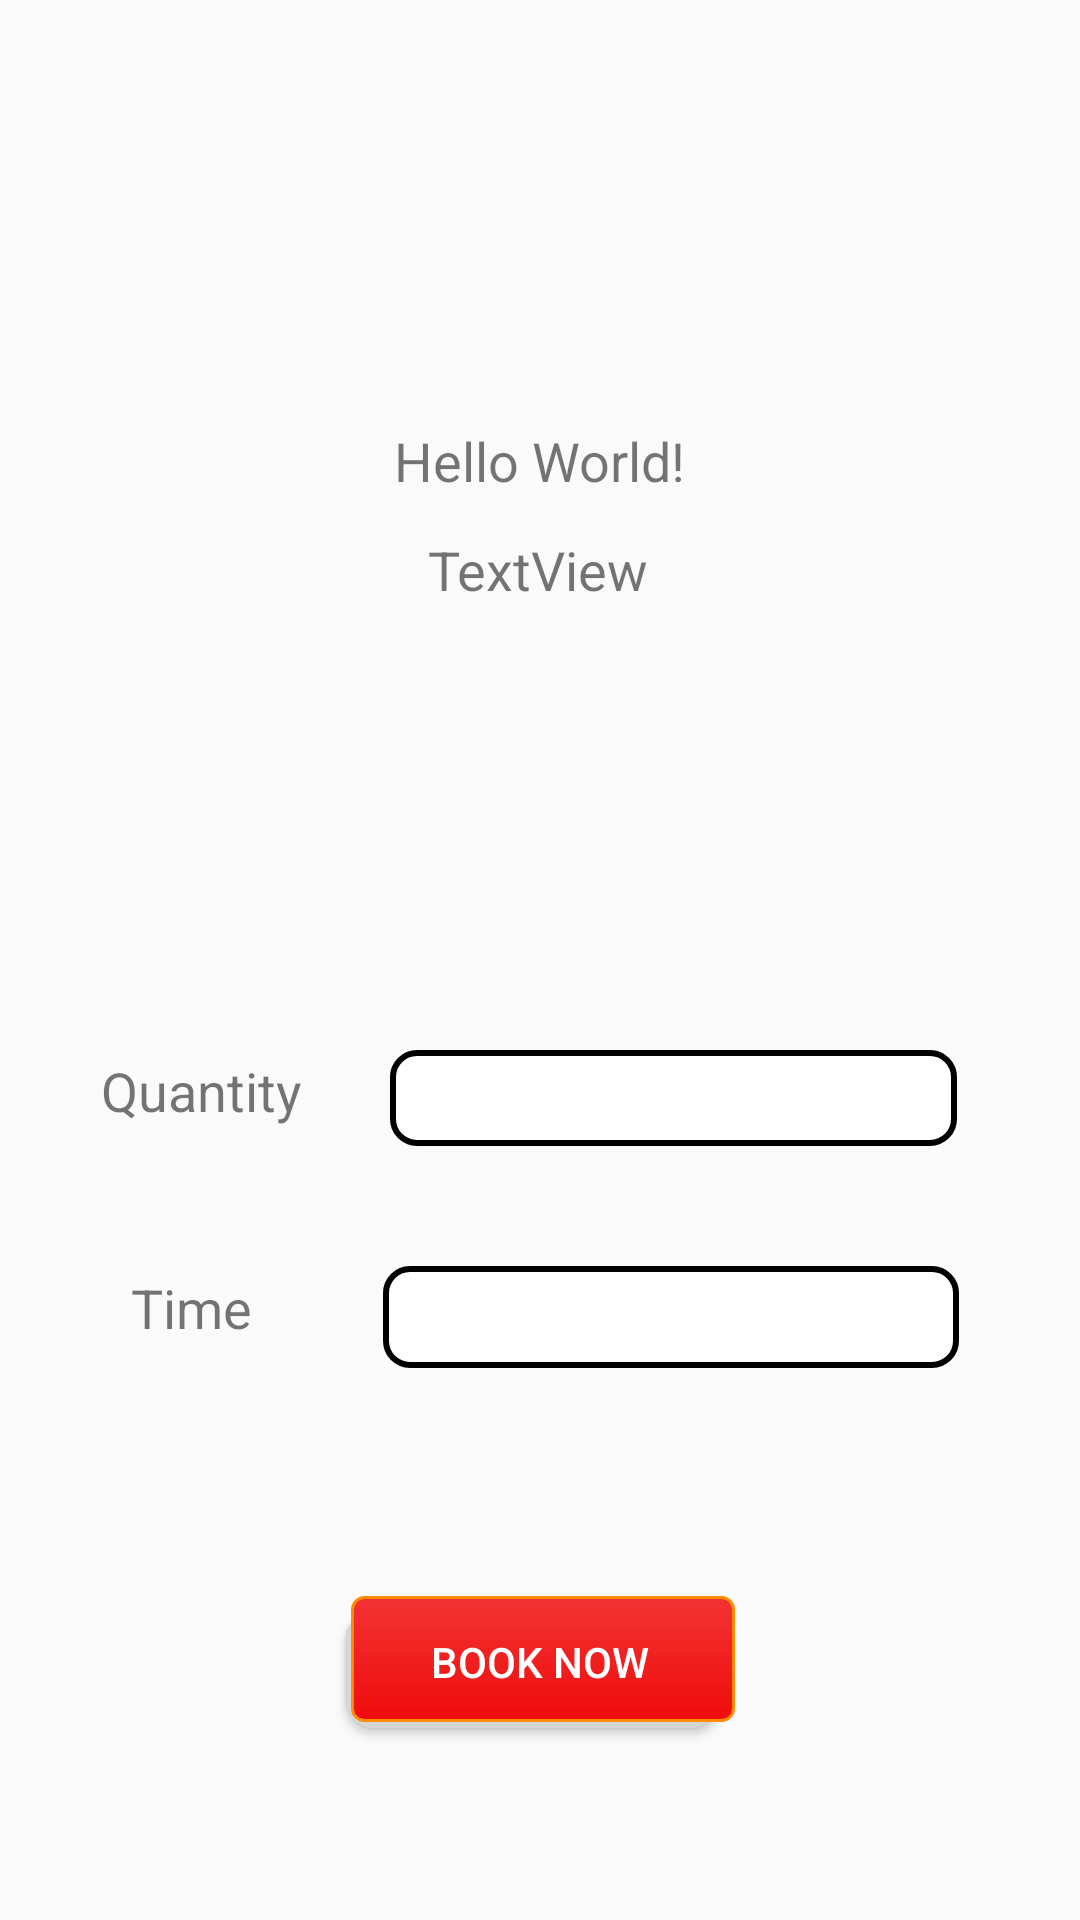

Produce the Android XML layout that renders to this screen, including the resource entries it uses.
<!-- AndroidManifest.xml: application theme Theme.Funseum -->
<!-- res/layout/activity_booking.xml -->
<?xml version="1.0" encoding="utf-8"?>
<androidx.constraintlayout.widget.ConstraintLayout xmlns:android="http://schemas.android.com/apk/res/android"
    xmlns:app="http://schemas.android.com/apk/res-auto"
    xmlns:tools="http://schemas.android.com/tools"
    android:layout_width="match_parent"
    android:layout_height="match_parent"
    android:background="@drawable/ticket_background"
    tools:context=".activity.BookingActivity">

    <TextView
        android:id="@+id/lbneventname"
        android:layout_width="wrap_content"
        android:layout_height="wrap_content"
        android:layout_marginBottom="12dp"
        android:text="Hello World!"
        android:textSize="18sp"
        app:layout_constraintBottom_toTopOf="@+id/lbnprice"
        app:layout_constraintEnd_toEndOf="parent"
        app:layout_constraintStart_toStartOf="parent" />

    <TextView
        android:id="@+id/lbnprice"
        android:layout_width="wrap_content"
        android:layout_height="wrap_content"
        android:layout_marginBottom="148dp"
        android:text="TextView"
        android:textSize="18sp"
        app:layout_constraintBottom_toTopOf="@+id/txtquantity"
        app:layout_constraintEnd_toEndOf="parent"
        app:layout_constraintHorizontal_bias="0.498"
        app:layout_constraintStart_toStartOf="parent" />

    <TextView
        android:id="@+id/lbnprice2"
        android:layout_width="wrap_content"
        android:layout_height="wrap_content"
        android:text="Quantity"
        android:textSize="18sp"
        app:layout_constraintBottom_toTopOf="@+id/lbnprice3"
        app:layout_constraintEnd_toStartOf="@+id/txtquantity"
        app:layout_constraintHorizontal_bias="0.533"
        app:layout_constraintStart_toStartOf="parent"
        app:layout_constraintTop_toBottomOf="@+id/lbnprice"
        app:layout_constraintVertical_bias="0.757" />

    <TextView
        android:id="@+id/lbnprice3"
        android:layout_width="wrap_content"
        android:layout_height="wrap_content"
        android:layout_marginBottom="84dp"
        android:text="Time"
        android:textSize="18sp"
        app:layout_constraintBottom_toTopOf="@+id/btnpayment"
        app:layout_constraintEnd_toStartOf="@+id/txtTime"
        app:layout_constraintStart_toStartOf="parent" />

    <ImageView
        android:id="@+id/imageview"
        android:layout_width="wrap_content"
        android:layout_height="wrap_content"
        android:layout_marginTop="40dp"

        app:layout_constraintBottom_toTopOf="@+id/lbneventname"
        app:layout_constraintEnd_toEndOf="parent"
        app:layout_constraintHorizontal_bias="0.493"
        app:layout_constraintStart_toStartOf="parent"
        app:layout_constraintTop_toTopOf="parent"
        app:layout_constraintVertical_bias="0.0" />

    <EditText
        android:id="@+id/txtquantity"
        android:layout_width="189dp"
        android:layout_height="32dp"
        android:layout_marginBottom="40dp"
        android:background="@drawable/customview_roundbutton_black"
        android:ems="10"
        android:inputType="number"
        android:textSize="18sp"
        android:padding="5sp"
        app:layout_constraintBottom_toTopOf="@+id/txtTime"
        app:layout_constraintEnd_toEndOf="parent"
        app:layout_constraintHorizontal_bias="0.761"
        app:layout_constraintStart_toStartOf="parent" />

    <EditText
        android:id="@+id/txtTime"
        android:layout_width="192dp"
        android:layout_height="34dp"
        android:layout_marginBottom="76dp"
        android:background="@drawable/customview_roundbutton_black"
        android:ems="10"
        android:inputType="time"
        android:textSize="18sp"
        android:padding="5sp"
        app:layout_constraintBottom_toTopOf="@+id/btnpayment"
        app:layout_constraintEnd_toEndOf="parent"
        app:layout_constraintHorizontal_bias="0.759"
        app:layout_constraintStart_toStartOf="parent" />

    <Button
        android:id="@+id/btnpayment"
        android:layout_width="130dp"
        android:layout_height="44dp"
        android:layout_marginBottom="64dp"
        android:background="@drawable/customview_roundbutton"
        android:textColor="#FFFFFF"
        android:text="BOOK NOW"

        app:layout_constraintBottom_toBottomOf="parent"
        app:layout_constraintEnd_toEndOf="parent"
        app:layout_constraintStart_toStartOf="parent" />

</androidx.constraintlayout.widget.ConstraintLayout>
<!-- resources referenced by this layout -->
<resources>
  <!-- drawable customview_roundbutton (drawable) -->
  <selector xmlns:android="http://schemas.android.com/apk/res/android">
  <item>
      <layer-list>
          <item android:right="5dp" android:top="5dp">
              <shape>
                  <corners android:radius="10dp" />
                  <solid android:color="#D6D6D6" />
              </shape>
          </item>
          <item android:bottom="2dp" android:left="2dp">
              <shape>
                  <gradient android:angle="270"
                      android:endColor="#f00c0c" android:startColor="#f23333" />
                  <stroke android:width="1dp" android:color="#FF8C00" />
                  <corners android:radius="4dp" />
                  <padding android:bottom="10dp" android:left="10dp"
                      android:right="10dp" android:top="10dp" />
              </shape>
          </item>
      </layer-list>
  </item>
  
  </selector>
  <!-- drawable customview_roundbutton_black (drawable) -->
  <?xml version="1.0" encoding="utf-8"?>
  <shape xmlns:android="http://schemas.android.com/apk/res/android"
      android:shape="rectangle" android:padding="15dp">
  
      <solid android:color="#FFFFFF" />
      <corners
          android:bottomRightRadius="8dp"
          android:bottomLeftRadius="8dp"
          android:topLeftRadius="8dp"
          android:topRightRadius="8dp" />
      <stroke android:width="2dip" android:color="#000000" />
  </shape>
  <style name="Theme.Funseum" parent="Theme.AppCompat.Light.DarkActionBar">
          
          <item name="colorPrimary">@color/purple_500</item>
          <item name="colorPrimaryVariant">@color/purple_700</item>
          <item name="colorOnPrimary">@color/white</item>
          
          <item name="colorSecondary">@color/teal_200</item>
          <item name="colorSecondaryVariant">@color/teal_700</item>
          <item name="colorOnSecondary">@color/black</item>
          
          <item name="android:statusBarColor" tools:targetApi="l">?attr/colorPrimaryVariant</item>
          
      </style>
  <color name="purple_500">#f23333</color>
  <color name="purple_700">#f23333</color>
  <color name="white">#FFFFFFFF</color>
  <color name="teal_200">#f23333</color>
  <color name="teal_700">#f23333</color>
  <color name="black">#FF000000</color>
</resources>
